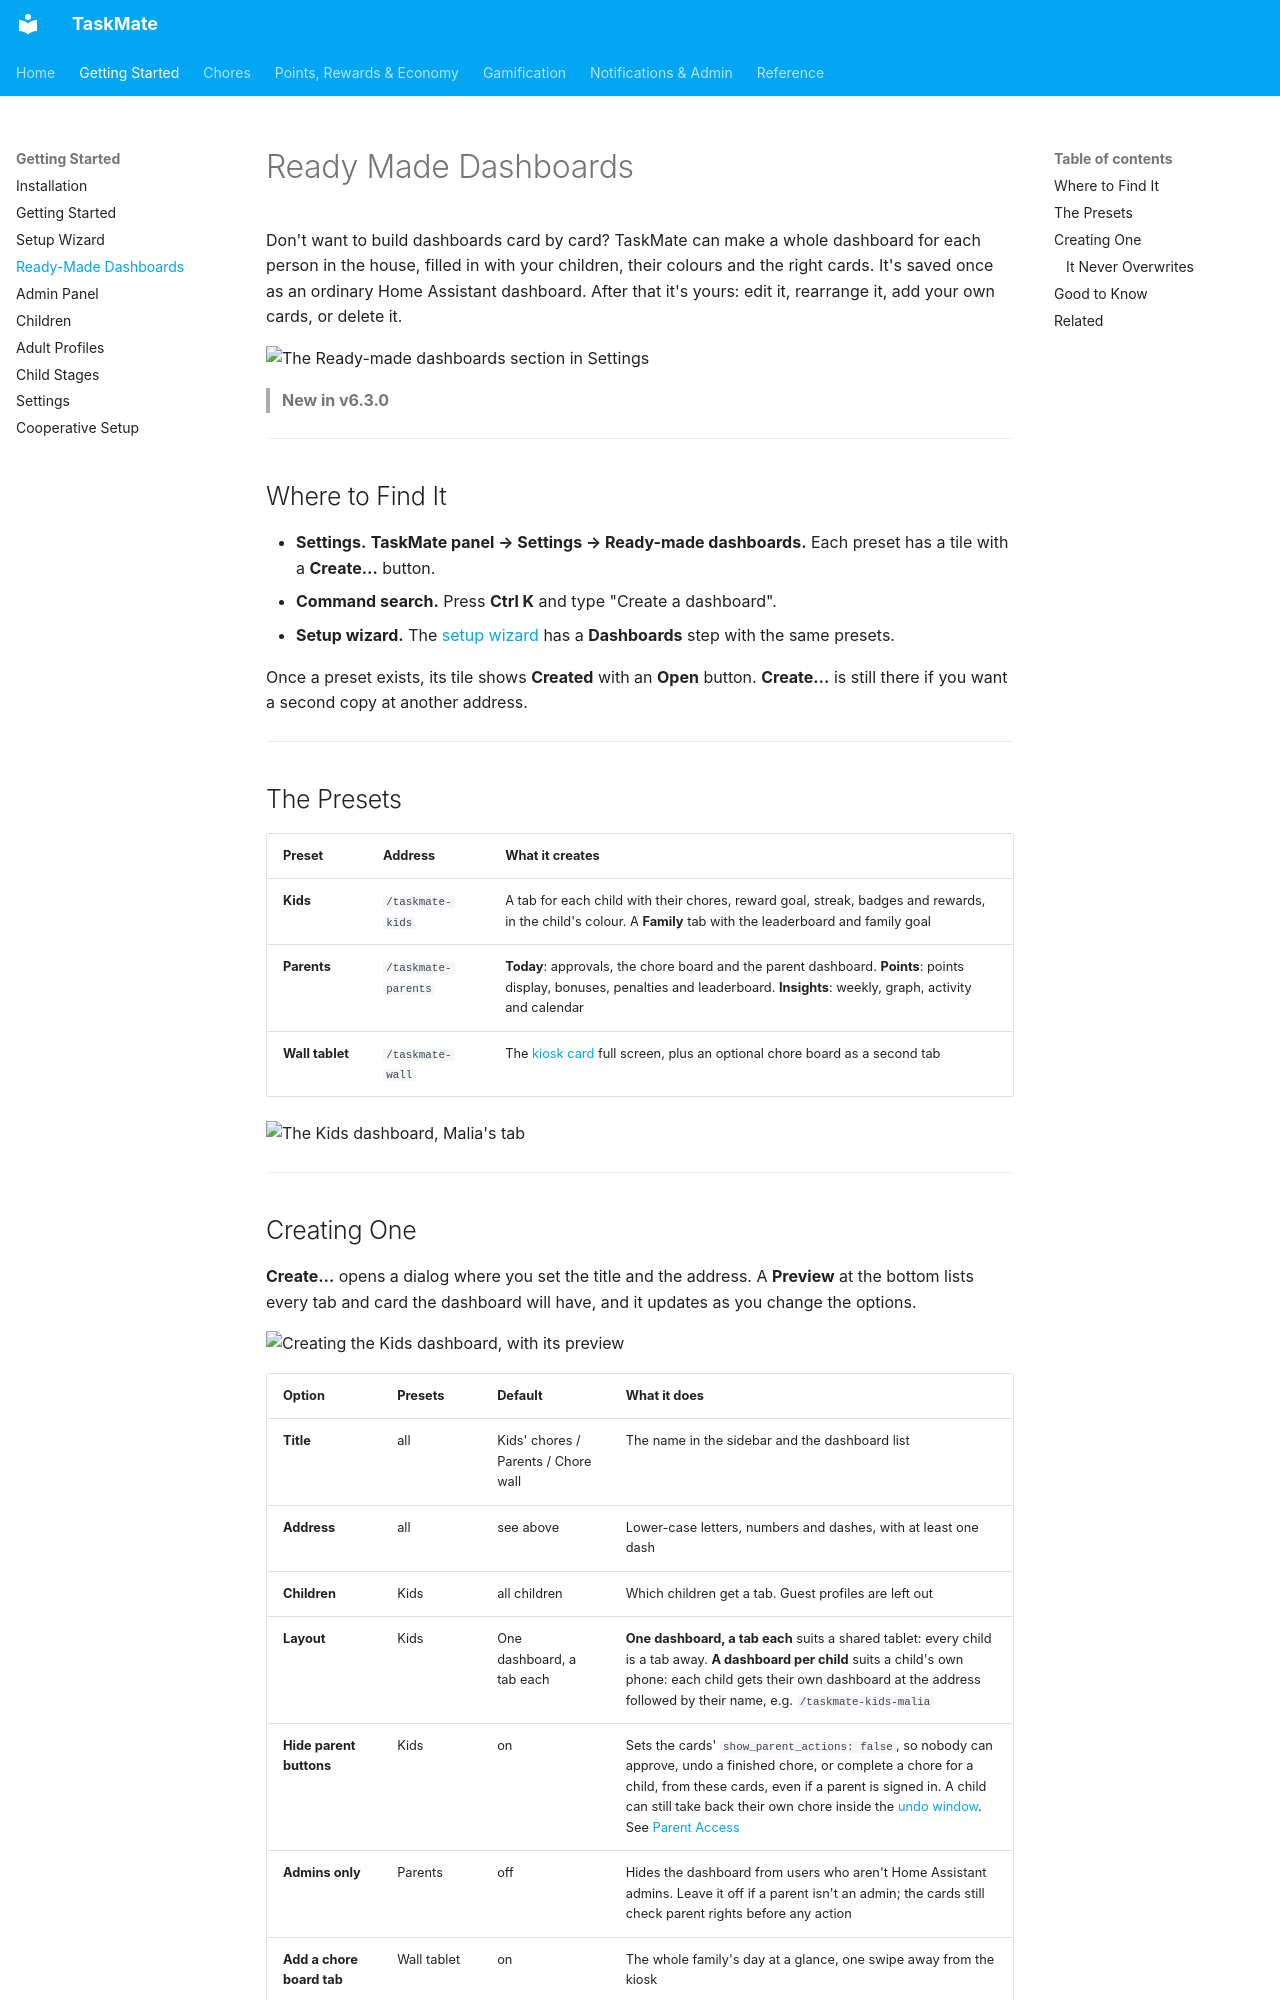

repository: tempus2016/taskmate · page: Ready-Made-Dashboards/index.html · generator: mkdocs

# Ready Made Dashboards

Don't want to build dashboards card by card? TaskMate can make a whole dashboard for each person in the house, filled in with your children, their colours and the right cards. It's saved once as an ordinary Home Assistant dashboard. After that it's yours: edit it, rearrange it, add your own cards, or delete it.

![The Ready-made dashboards section in Settings](images/panel-ready-made-dashboards.png)

> **New in v6.3.0**

---

## Where to Find It

- **Settings.** **TaskMate panel → Settings → Ready-made dashboards.** Each preset has a tile with a **Create…** button.
- **Command search.** Press **Ctrl K** and type "Create a dashboard".
- **Setup wizard.** The [setup wizard](Setup-Wizard.md) has a **Dashboards** step with the same presets.

Once a preset exists, its tile shows **Created** with an **Open** button. **Create…** is still there if you want a second copy at another address.

---

## The Presets

| Preset | Address | What it creates |
|--------|---------|-----------------|
| **Kids** | `/taskmate-kids` | A tab for each child with their chores, reward goal, streak, badges and rewards, in the child's colour. A **Family** tab with the leaderboard and family goal |
| **Parents** | `/taskmate-parents` | **Today**: approvals, the chore board and the parent dashboard. **Points**: points display, bonuses, penalties and leaderboard. **Insights**: weekly, graph, activity and calendar |
| **Wall tablet** | `/taskmate-wall` | The [kiosk card](Kiosk-Mode.md) full screen, plus an optional chore board as a second tab |

![The Kids dashboard, Malia's tab](images/dashboard-kids.png)

---
